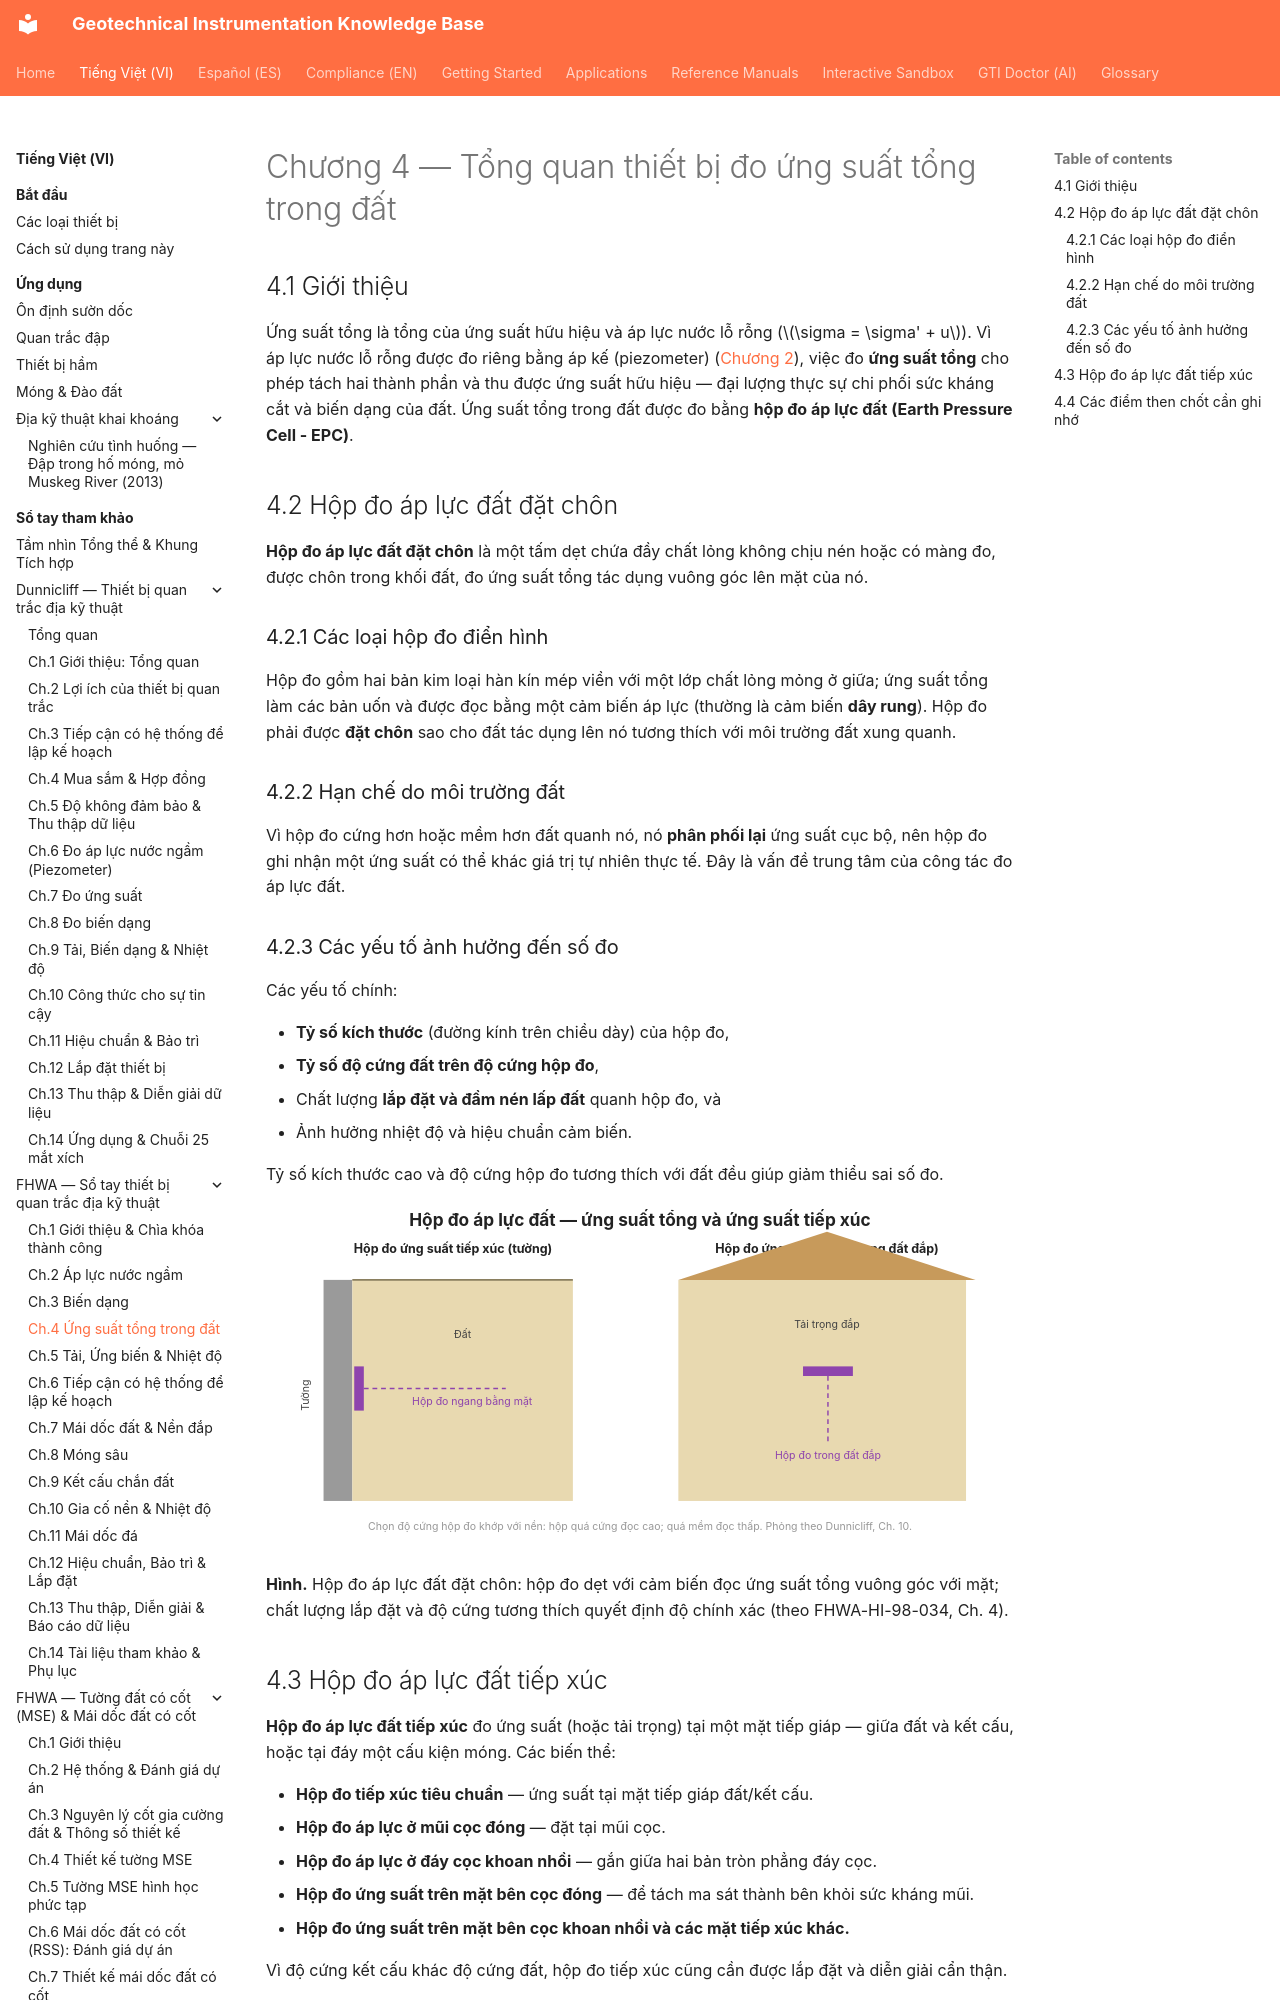

repository: geoinst/geoinst.github.io · page: vi/reference-manuals/fhwa/chapter-04-total-stress/index.html · generator: mkdocs

---
lang: vi
lang_alt: reference-manuals/fhwa/chapter-04-total-stress/
---
# Chương 4 — Tổng quan thiết bị đo ứng suất tổng trong đất

## 4.1 Giới thiệu

Ứng suất tổng là tổng của ứng suất hữu hiệu và áp lực nước lỗ rỗng ($\sigma = \sigma' + u$). Vì áp lực nước lỗ rỗng được đo riêng bằng áp kế (piezometer) ([Chương 2](chapter-02-groundwater-pressure.md)), việc đo **ứng suất tổng** cho phép tách hai thành phần và thu được ứng suất hữu hiệu — đại lượng thực sự chi phối sức kháng cắt và biến dạng của đất. Ứng suất tổng trong đất được đo bằng **hộp đo áp lực đất (Earth Pressure Cell - EPC)**.
